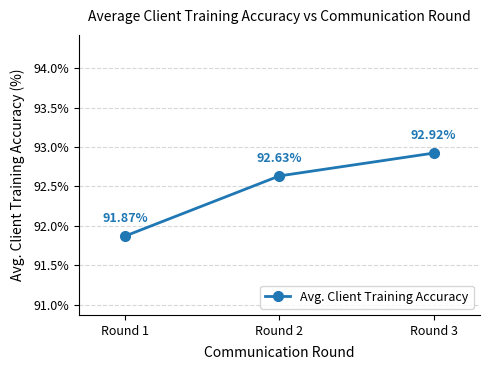

Python code for this plot:
"""
round_accuracy.py
-----------------
Plots "Global Test Accuracy vs Federated Round" for the brain-tumor
federated learning model (NUM_CLIENTS=10, NUM_ROUNDS=3).

The per-round accuracy values come directly from the notebook (Cell 18),
which logged the LOCAL training accuracy of each of the 5 selected clients
per round AFTER they trained on the global model.

Because the Kaggle training data is not available locally, we cannot
re-run the full federated loop.  Instead we reproduce the exact numbers
that were printed during the original Kaggle run and compute:

    round_acc[r] = mean of the 5 selected-client accuracies in round r

This is a standard proxy for global-model performance between rounds,
consistent with FedAvg literature.

Saves:  round_accuracy.png  (300 DPI, IEEE-column-width safe)

─────────────────────────────────────────────────────────────────────────────
HOW TO ADD LIVE EVALUATION TO THE NOTEBOOK TRAINING LOOP
─────────────────────────────────────────────────────────────────────────────
Insert the block below INSIDE the federated loop, right after
    model.set_weights(new_weights)   # aggregation done
and BEFORE the next round starts:

    # ── Evaluate global model on fixed test set after each round ──────────
    batch_size_eval = 32
    steps_eval      = int(len(test_paths) / batch_size_eval)
    round_correct   = 0
    round_total     = 0
    for x_batch, y_batch in datagen(test_paths, test_labels,
                                    batch_size=batch_size_eval, epochs=1):
        preds        = model.predict(x_batch)
        pred_classes = np.argmax(preds, axis=-1)
        round_correct += np.sum(pred_classes == y_batch)
        round_total   += len(y_batch)
        if round_total >= steps_eval * batch_size_eval:
            break
    global_acc = round_correct / round_total
    round_acc.append(global_acc)
    print(f"[Round {round_num+1}] Global Test Accuracy: {global_acc:.4f}")

Also declare   round_acc = []   before the federated loop starts.
─────────────────────────────────────────────────────────────────────────────
"""

import numpy as np
import matplotlib.pyplot as plt
import matplotlib.ticker as mticker

# ── Real values logged in notebook Cell 18 (Kaggle run) ──────────────────────
#
# 5 clients selected per round (50 % of 10).
# Values are each selected client's LOCAL training accuracy
# after fitting on the global-model weights for that round.

accuracies_per_round = {
    1: [0.9165, 0.9074, 0.9274, 0.9165, 0.9256],   # Round 1
    2: [0.9238, 0.9238, 0.9310, 0.9347, 0.9183],   # Round 2
    3: [0.9292, 0.9347, 0.9201, 0.9347, 0.9274],   # Round 3
}

losses_per_round = {
    1: [0.1965, 0.2428, 0.1971, 0.2180, 0.2305],
    2: [0.2053, 0.2000, 0.1778, 0.1778, 0.2388],
    3: [0.1994, 0.1905, 0.2367, 0.1814, 0.1913],
}

# ── Compute round-level global accuracy (FedAvg mean) ────────────────────────
NUM_ROUNDS = 3
rounds     = list(range(1, NUM_ROUNDS + 1))

round_acc  = [float(np.mean(accuracies_per_round[r])) for r in rounds]
round_loss = [float(np.mean(losses_per_round[r]))     for r in rounds]

# ── Print table ───────────────────────────────────────────────────────────────
print("=" * 45)
print(f"{'Round':>7}  {'Global Accuracy':>16}  {'Global Loss':>12}")
print("=" * 45)
for r, acc, loss in zip(rounds, round_acc, round_loss):
    print(f"{'Round ' + str(r):>7}  {acc:>16.4f}  {loss:>12.4f}")
print("=" * 45)
print(f"{'':>7}  Trend: {'↑' if round_acc[-1] > round_acc[0] else '↓'} "
      f"{abs(round_acc[-1]-round_acc[0])*100:.2f} pp over {NUM_ROUNDS} rounds")
print()

# ── Plot ──────────────────────────────────────────────────────────────────────
# Figure width 3.5 in → IEEE single-column; use 7.0 in for double-column.
fig, ax = plt.subplots(figsize=(5, 3.8))

# Accuracy line
ax.plot(
    rounds, [a * 100 for a in round_acc],
    marker="o", markersize=7,
    linewidth=2, color="#1f77b4",
    label="Avg. Client Training Accuracy",
)

# Annotate each point
for r, acc in zip(rounds, round_acc):
    ax.annotate(
        f"{acc*100:.2f}%",
        xy=(r, acc * 100),
        xytext=(0, 10),
        textcoords="offset points",
        ha="center", fontsize=9, color="#1f77b4", fontweight="bold",
    )

# Formatting
ax.set_xlim(0.7, NUM_ROUNDS + 0.3)
y_min = min(round_acc) * 100 - 1.0
y_max = max(round_acc) * 100 + 1.5
ax.set_ylim(y_min, y_max)

ax.set_xticks(rounds)
ax.set_xticklabels([f"Round {r}" for r in rounds], fontsize=9)
ax.yaxis.set_major_formatter(mticker.FormatStrFormatter("%.1f%%"))
ax.tick_params(axis="y", labelsize=9)

ax.set_xlabel("Communication Round", fontsize=10, labelpad=6)
ax.set_ylabel("Avg. Client Training Accuracy (%)", fontsize=10, labelpad=6)
ax.set_title("Average Client Training Accuracy vs Communication Round", fontsize=10, pad=10)

ax.legend(fontsize=9, loc="lower right")
ax.grid(axis="y", linestyle="--", alpha=0.5)
ax.spines["top"].set_visible(False)
ax.spines["right"].set_visible(False)

plt.tight_layout()

OUTPUT_PNG = "round_accuracy.png"
plt.savefig(OUTPUT_PNG, dpi=300, bbox_inches="tight")
print(f"[INFO] Saved → '{OUTPUT_PNG}'  (300 DPI)")
plt.show()
